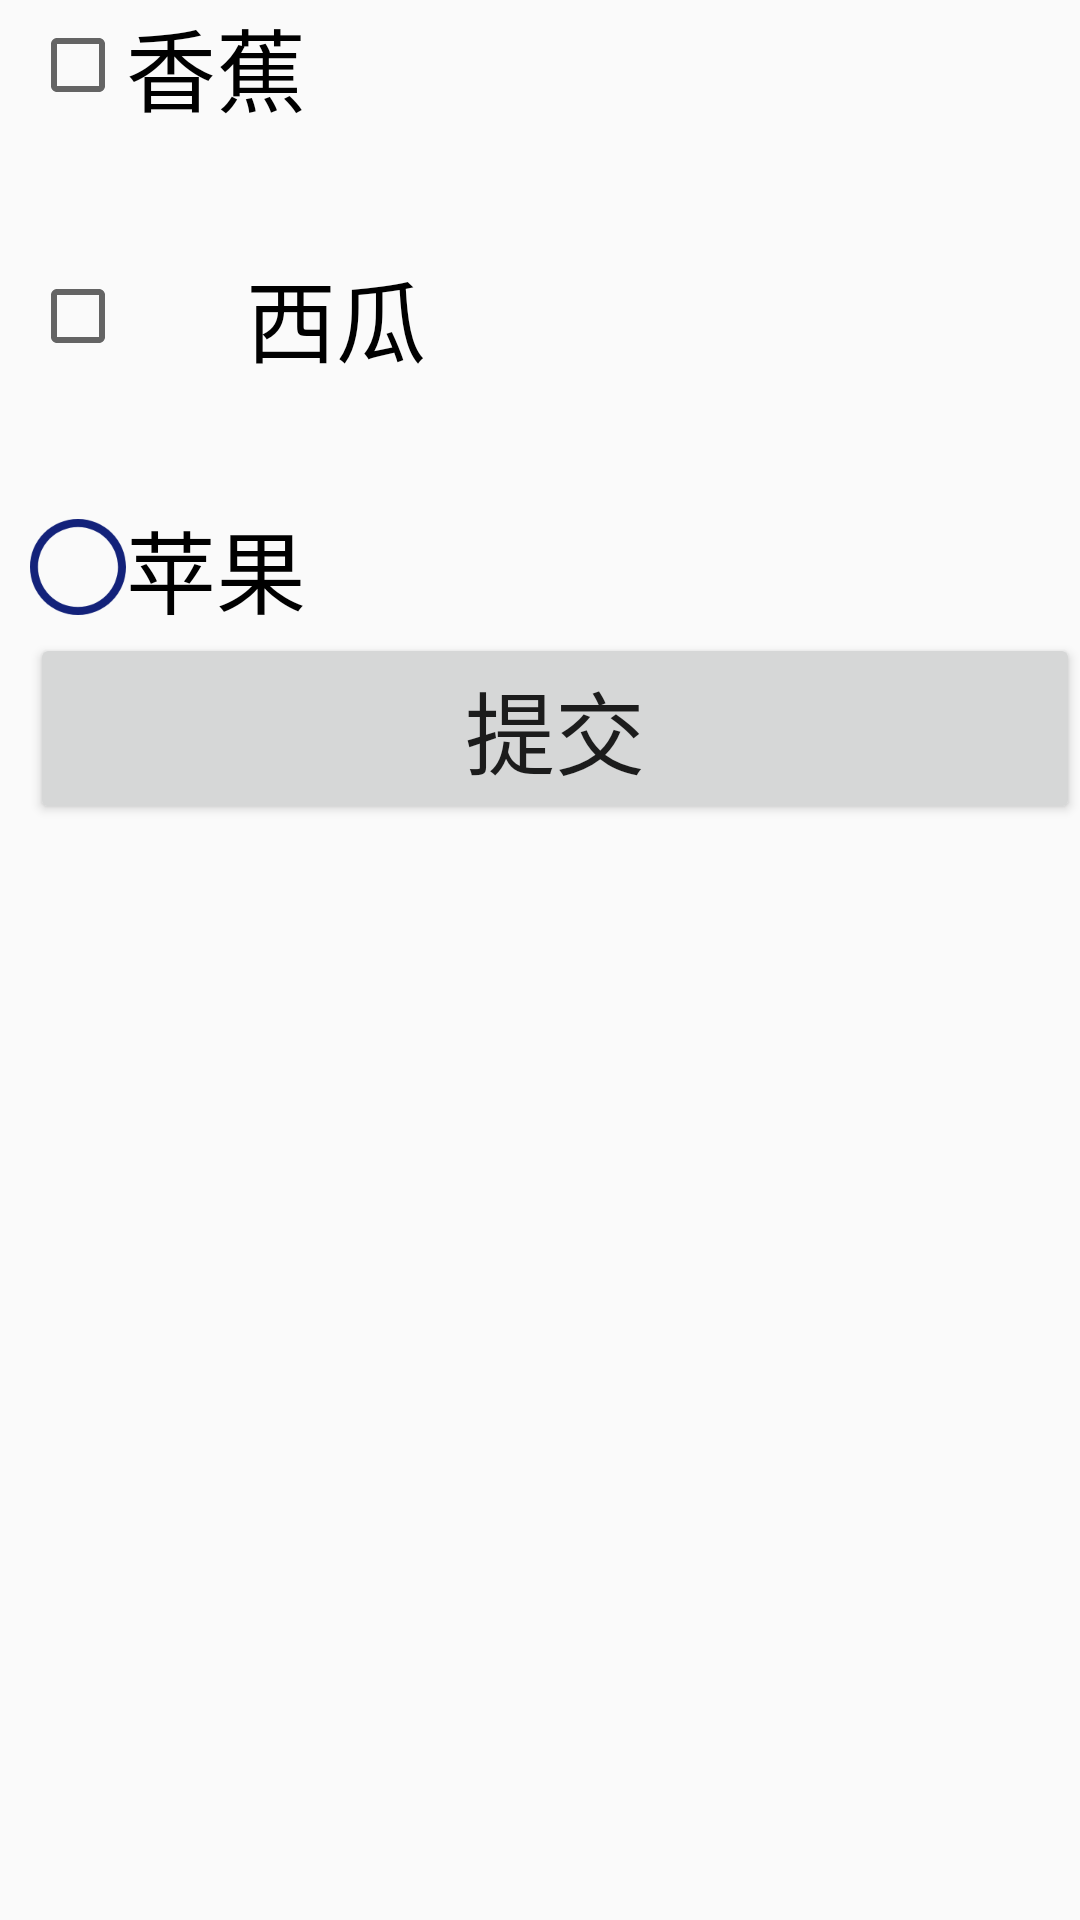

Here is an Android app screen rendered from its layout file. Give the layout XML and the strings, colors and styles it references.
<!-- AndroidManifest.xml: application theme AppTheme -->
<!-- res/layout/checkbox_test.xml -->
<?xml version="1.0" encoding="utf-8"?>
<LinearLayout xmlns:android="http://schemas.android.com/apk/res/android"
    android:layout_width="match_parent"
    android:layout_height="match_parent"
    android:orientation="vertical"
    android:paddingLeft="10dp">

    <CheckBox
        android:id="@+id/cb_one"
        android:layout_width="match_parent"
        android:layout_height="wrap_content"
        android:text="香蕉"
        android:textSize="30sp" />

    <CheckBox
        android:id="@+id/cb_two"
        android:layout_width="match_parent"
        android:layout_height="wrap_content"
        android:background="@null"
        android:padding="40dp"
        android:text="西瓜"
        android:textSize="30sp" />

    <CheckBox
        android:id="@+id/cb_three"
        android:layout_width="match_parent"
        android:layout_height="wrap_content"
        style="@style/MyCheckBox"
        android:text="苹果"
        android:textSize="30sp" />

    <Button
        android:id="@+id/btn_send"
        android:layout_width="match_parent"
        android:layout_height="wrap_content"
        android:text="提交"
        android:textSize="30sp" />
</LinearLayout>
<!-- resources referenced by this layout -->
<resources>
  <style name="MyCheckBox" parent="@android:style/Widget.CompoundButton.CheckBox">
          <item name="android:button">@drawable/checkbox</item>
      </style>
  <style name="AppTheme" parent="Theme.AppCompat.Light.DarkActionBar">
          
          <item name="colorPrimary">@color/colorPrimary</item>
          <item name="colorPrimaryDark">@color/colorPrimaryDark</item>
          <item name="colorAccent">@color/colorAccent</item>
      </style>
  <!-- drawable checkbox (drawable) -->
  <?xml version="1.0" encoding="utf-8"?>
  <selector xmlns:android="http://schemas.android.com/apk/res/android">
      <item
          android:state_enabled="true"
          android:state_checked="true"
          android:drawable="@mipmap/checked"/>
      <item
          android:state_enabled="true"
          android:state_checked="false"
          android:drawable="@mipmap/uncheck" />
  </selector>
  <color name="colorPrimary">#008577</color>
  <color name="colorPrimaryDark">#00574B</color>
  <color name="colorAccent">#D81B60</color>
</resources>
